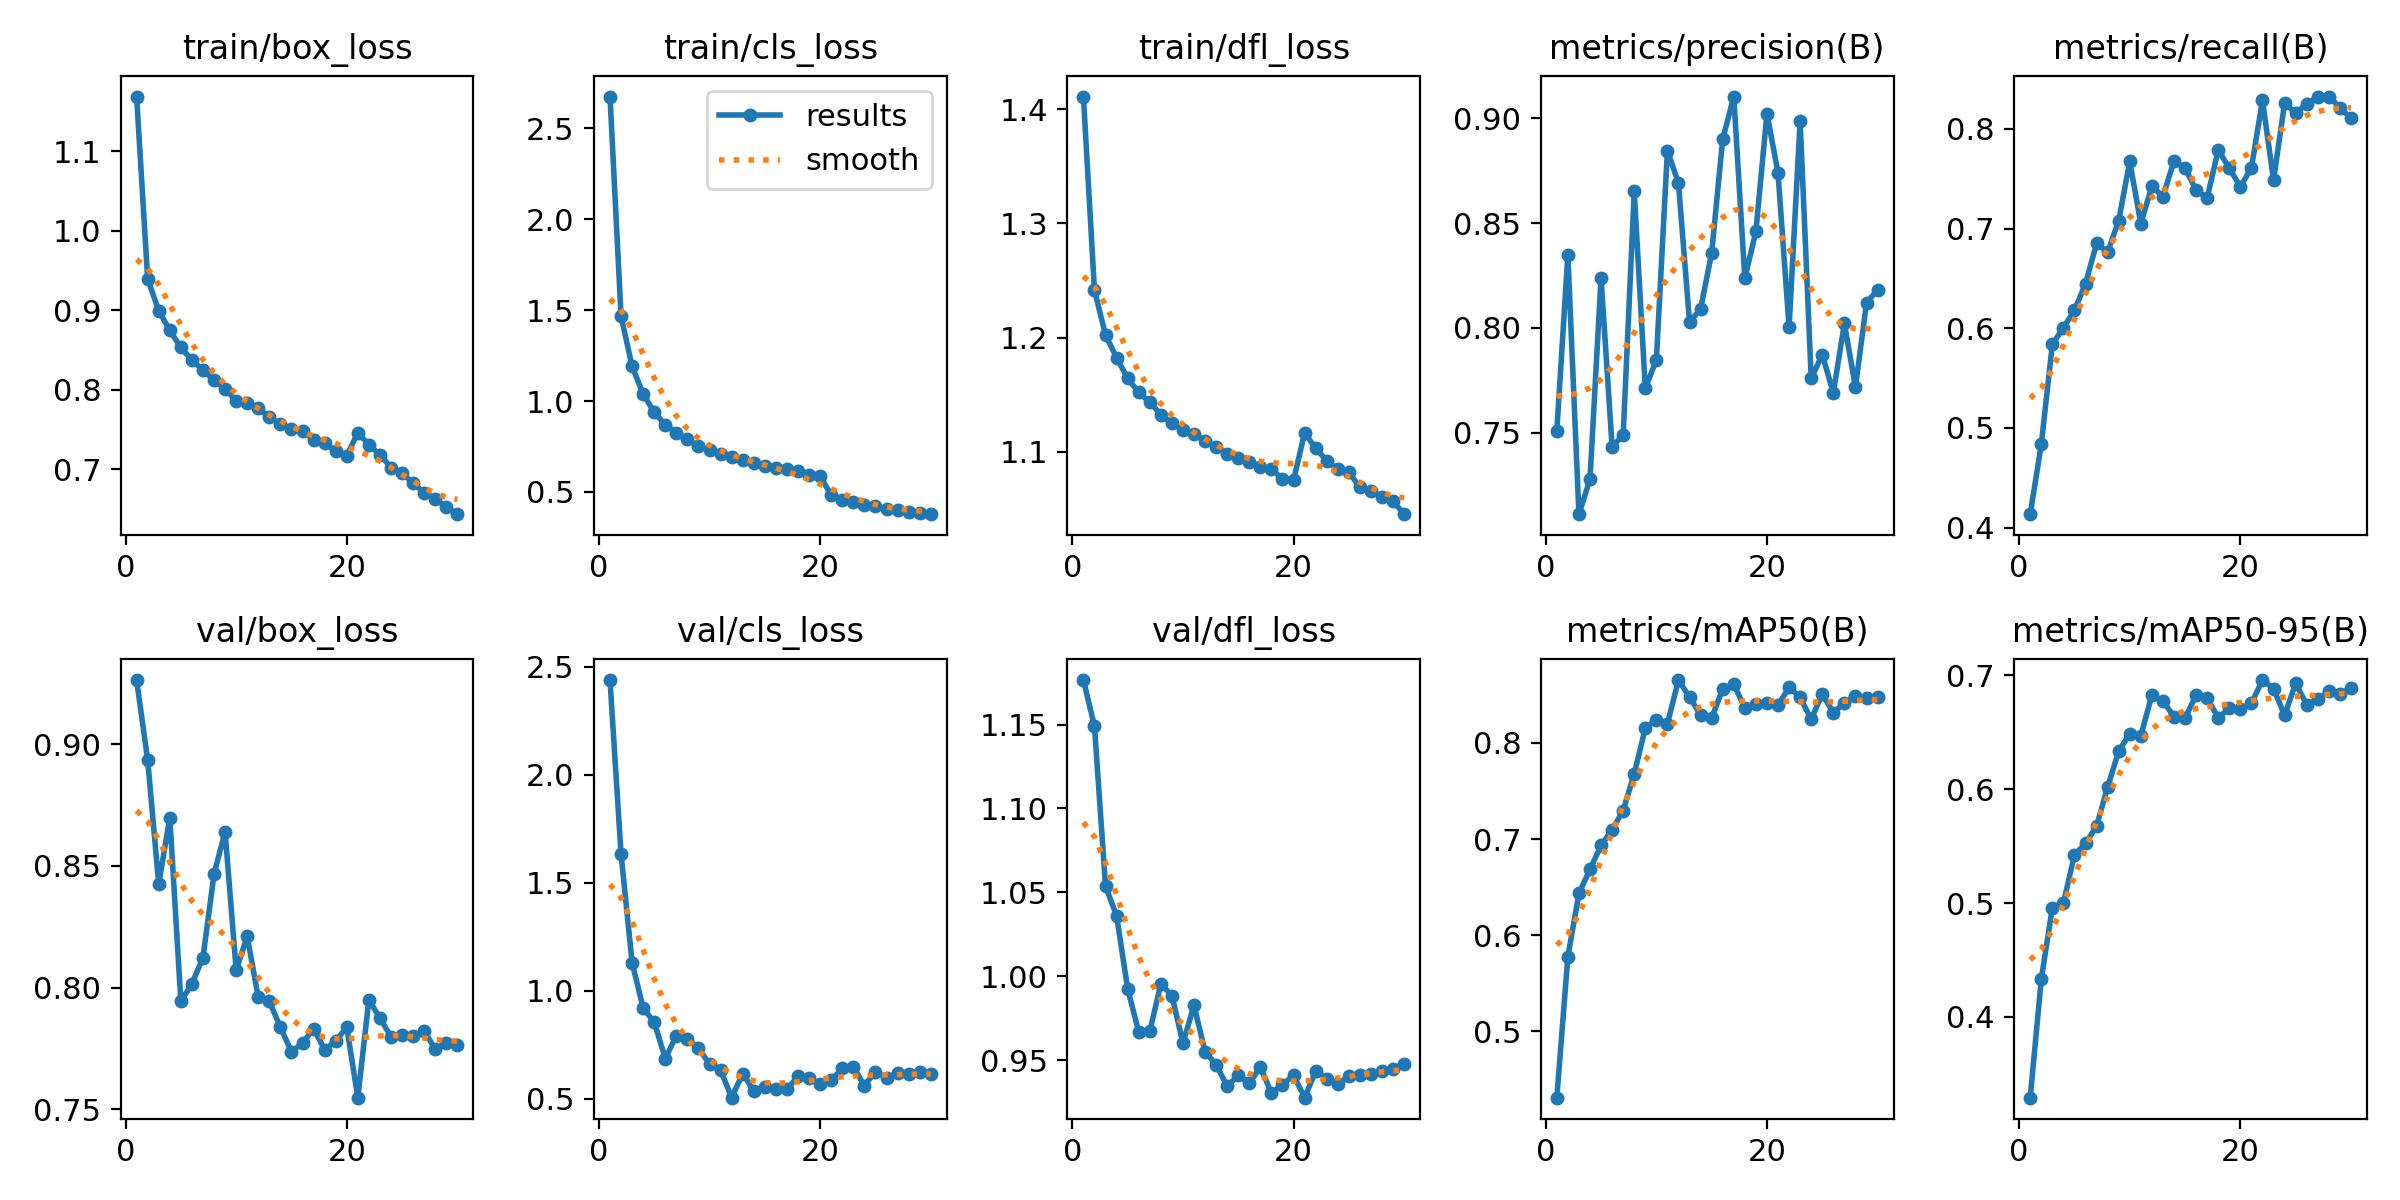

Data behind this chart, as committed beside it:
epoch, train/box_loss, train/cls_loss, train/dfl_loss, metrics/precision(B), metrics/recall(B), metrics/mAP50(B), metrics/mAP50-95(B), val/box_loss, val/cls_loss, val/dfl_loss, lr/pg0, lr/pg1, lr/pg2
1, 1.169, 2.674, 1.411, 0.7509, 0.4136, 0.4309, 0.3291, 0.9264, 2.438, 1.177, 0.0001076, 0.0001076, 0.0001076
2, 0.9395, 1.466, 1.242, 0.8349, 0.4835, 0.5776, 0.4329, 0.8935, 1.631, 1.149, 0.0002081, 0.0002081, 0.0002081
3, 0.8994, 1.19, 1.202, 0.7111, 0.5838, 0.6435, 0.4959, 0.8425, 1.13, 1.054, 0.0003016, 0.0003016, 0.0003016
4, 0.8747, 1.038, 1.182, 0.7278, 0.6005, 0.6684, 0.4999, 0.8698, 0.9198, 1.036, 0.000291, 0.000291, 0.000291
5, 0.8532, 0.9375, 1.164, 0.8239, 0.6179, 0.6933, 0.5422, 0.7944, 0.8541, 0.9927, 0.000291, 0.000291, 0.000291
6, 0.8371, 0.87, 1.152, 0.7433, 0.6448, 0.7096, 0.5524, 0.8015, 0.6866, 0.9668, 0.0002804, 0.0002804, 0.0002804
7, 0.8246, 0.8255, 1.143, 0.749, 0.6851, 0.7297, 0.5675, 0.8124, 0.7931, 0.9672, 0.0002697, 0.0002697, 0.0002697
8, 0.812, 0.789, 1.133, 0.8652, 0.6764, 0.7678, 0.602, 0.8466, 0.7766, 0.9955, 0.000259, 0.000259, 0.000259
9, 0.8014, 0.7526, 1.125, 0.7713, 0.7079, 0.8152, 0.6332, 0.8641, 0.7359, 0.9886, 0.0002484, 0.0002484, 0.0002484
10, 0.7859, 0.7308, 1.119, 0.7847, 0.7674, 0.8242, 0.6487, 0.8071, 0.6596, 0.9602, 0.0002377, 0.0002377, 0.0002377
11, 0.7831, 0.7091, 1.116, 0.8847, 0.7048, 0.8199, 0.6469, 0.821, 0.6318, 0.9827, 0.0002271, 0.0002271, 0.0002271
12, 0.7767, 0.6917, 1.109, 0.869, 0.7426, 0.8653, 0.6826, 0.7959, 0.5055, 0.9551, 0.0002164, 0.0002164, 0.0002164
13, 0.7655, 0.6769, 1.104, 0.8027, 0.732, 0.8475, 0.6775, 0.7944, 0.6172, 0.9475, 0.0002057, 0.0002057, 0.0002057
14, 0.7571, 0.6576, 1.098, 0.8091, 0.7678, 0.829, 0.6635, 0.7837, 0.5366, 0.9346, 0.0001951, 0.0001951, 0.0001951
15, 0.7503, 0.6454, 1.094, 0.8357, 0.7605, 0.8257, 0.6624, 0.7737, 0.5539, 0.941, 0.0001844, 0.0001844, 0.0001844
16, 0.7485, 0.6325, 1.091, 0.8901, 0.7386, 0.8562, 0.6824, 0.7772, 0.5445, 0.9363, 0.0001738, 0.0001738, 0.0001738
17, 0.7373, 0.6243, 1.087, 0.9105, 0.7307, 0.861, 0.6798, 0.7832, 0.5443, 0.946, 0.0001631, 0.0001631, 0.0001631
18, 0.733, 0.6171, 1.085, 0.8237, 0.779, 0.8365, 0.6627, 0.7745, 0.6041, 0.9304, 0.0001525, 0.0001525, 0.0001525
19, 0.7231, 0.5945, 1.076, 0.8462, 0.7605, 0.84, 0.671, 0.778, 0.5962, 0.9353, 0.0001418, 0.0001418, 0.0001418
20, 0.7171, 0.5884, 1.075, 0.9023, 0.742, 0.8416, 0.6704, 0.7837, 0.569, 0.9412, 0.0001311, 0.0001311, 0.0001311
21, 0.7462, 0.4815, 1.116, 0.874, 0.7608, 0.8391, 0.6753, 0.7548, 0.5857, 0.9277, 0.0001205, 0.0001205, 0.0001205
22, 0.7309, 0.4569, 1.103, 0.8004, 0.8286, 0.8577, 0.6958, 0.795, 0.6413, 0.9436, 0.0001098, 0.0001098, 0.0001098
23, 0.7184, 0.4432, 1.092, 0.8988, 0.7486, 0.8472, 0.6883, 0.7874, 0.6472, 0.9391, 9.9161e-05, 9.9161e-05, 9.9161e-05
24, 0.7023, 0.4294, 1.085, 0.7759, 0.8258, 0.8246, 0.6649, 0.7799, 0.5616, 0.936, 8.8502e-05, 8.8502e-05, 8.8502e-05
25, 0.6954, 0.4243, 1.082, 0.7873, 0.8159, 0.851, 0.6928, 0.7806, 0.6262, 0.9404, 7.7843e-05, 7.7843e-05, 7.7843e-05
26, 0.6825, 0.4064, 1.069, 0.769, 0.8249, 0.8313, 0.6741, 0.7801, 0.5988, 0.9415, 6.7184e-05, 6.7184e-05, 6.7184e-05
27, 0.6706, 0.3987, 1.065, 0.8022, 0.8323, 0.8416, 0.6787, 0.7822, 0.6186, 0.9418, 5.6525e-05, 5.6525e-05, 5.6525e-05
28, 0.6632, 0.39, 1.06, 0.7718, 0.8324, 0.8489, 0.6863, 0.7747, 0.613, 0.9434, 4.5866e-05, 4.5866e-05, 4.5866e-05
29, 0.6522, 0.385, 1.056, 0.812, 0.8213, 0.8469, 0.6838, 0.7774, 0.624, 0.945, 3.5207e-05, 3.5207e-05, 3.5207e-05
30, 0.6436, 0.3779, 1.045, 0.8182, 0.8106, 0.8476, 0.6888, 0.7766, 0.6144, 0.9479, 2.4548e-05, 2.4548e-05, 2.4548e-05
